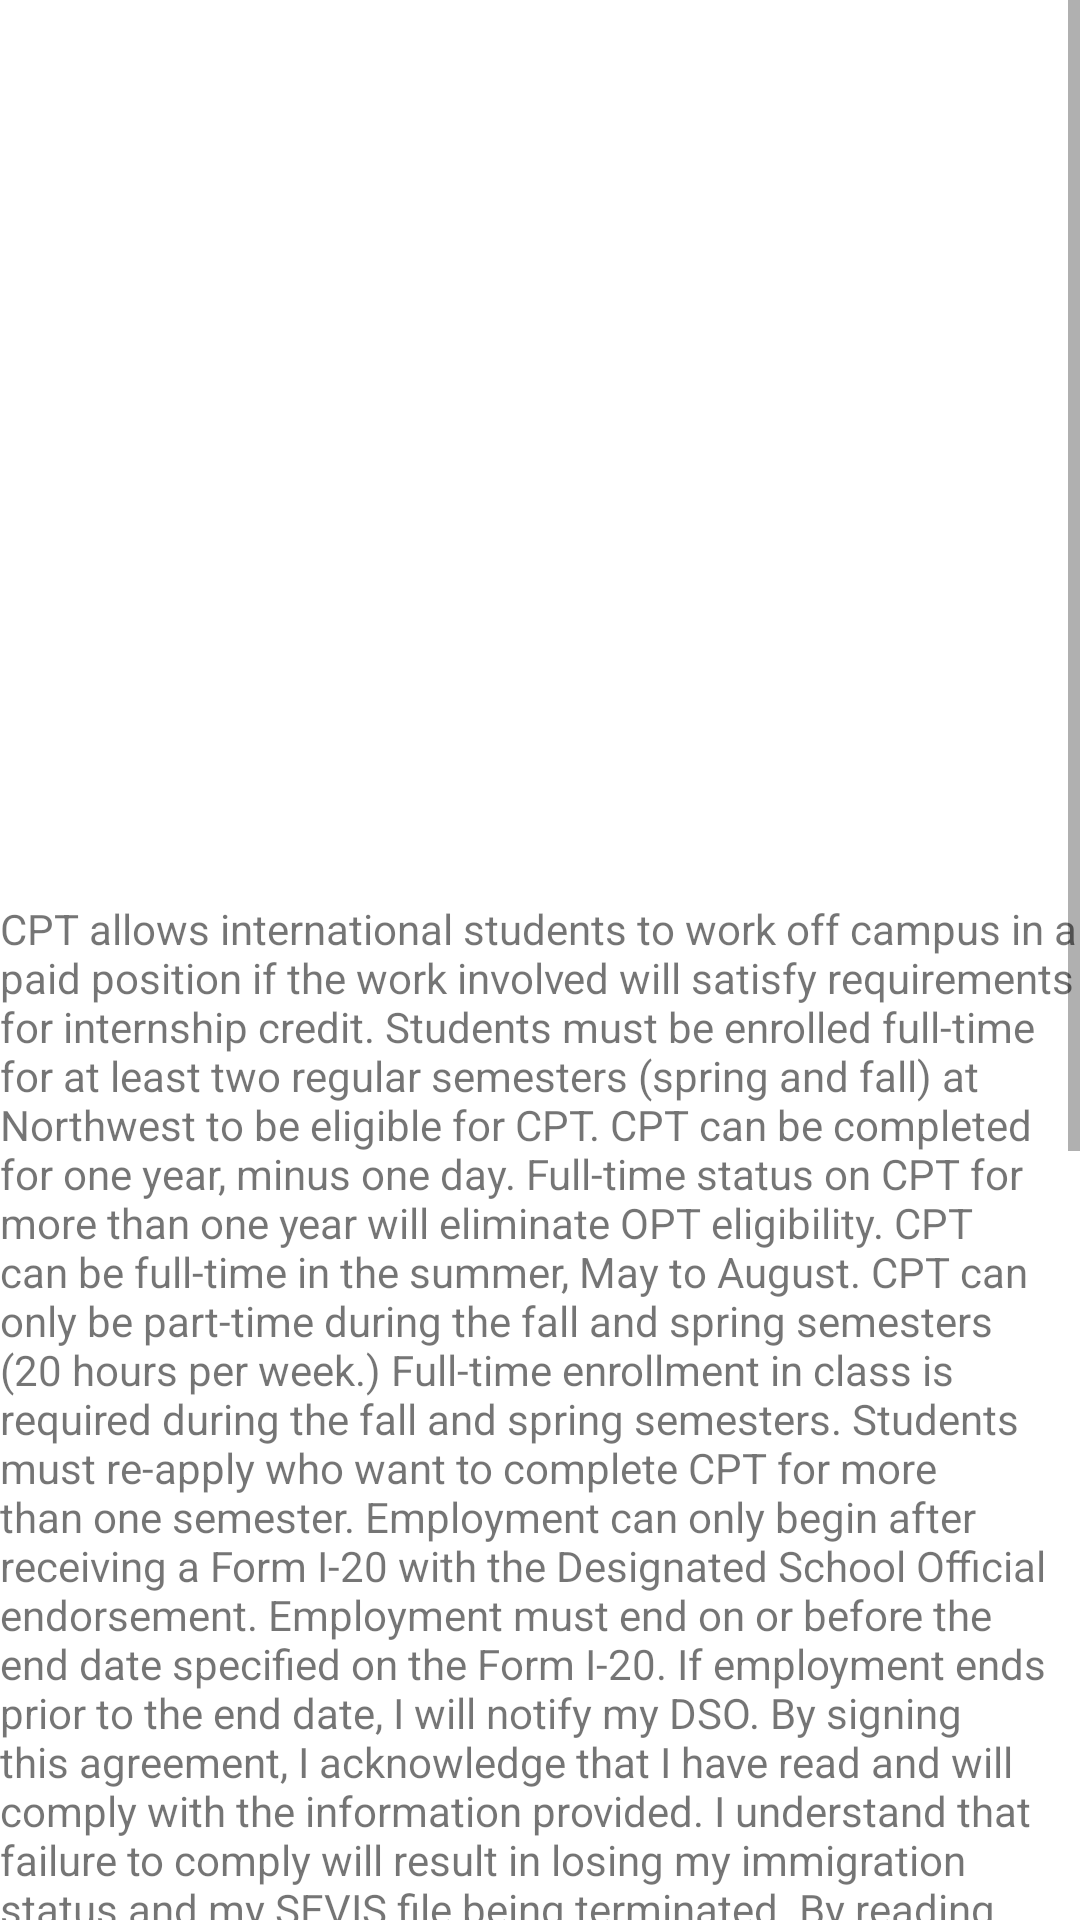

This screen was rendered from an Android layout file. Write that file and the resources it references.
<!-- AndroidManifest.xml: application theme Theme.InternshipManagementSystem -->
<!-- res/layout/activity_student_agreement.xml -->
<?xml version="1.0" encoding="utf-8"?>
<ScrollView xmlns:android="http://schemas.android.com/apk/res/android"
    xmlns:app="http://schemas.android.com/apk/res-auto"
    xmlns:tools="http://schemas.android.com/tools"
    android:layout_width="match_parent"
    android:layout_height="match_parent"
    tools:context=".student.StudentAgreement">

<RelativeLayout
    android:layout_width="wrap_content"
    android:layout_height="wrap_content">

    <ImageView
        android:id="@+id/imageView"
        android:layout_width="169dp"
        android:layout_height="168dp"
        android:layout_marginStart="90dp"
        android:layout_marginTop="100dp"
        app:layout_constraintEnd_toEndOf="parent"
        app:layout_constraintHorizontal_bias="0.5"
        app:layout_constraintStart_toStartOf="parent"
        app:layout_constraintTop_toTopOf="parent"
        app:srcCompat="@drawable/splashscreen" />

    <EditText
        android:layout_width="match_parent"
        android:layout_height="wrap_content"
        android:layout_marginStart="5dp"
        android:layout_marginTop="20dp"
        android:layout_marginEnd="5dp"
        android:background="@color/northwest_green"
        android:minHeight="48dp"
        android:text="Student Agreement"
        android:textColor="@color/white"
        android:textSize="26sp"
        tools:ignore="SpeakableTextPresentCheck,SpeakableTextPresentCheck,SpeakableTextPresentCheck,SpeakableTextPresentCheck,SpeakableTextPresentCheck,SpeakableTextPresentCheck,SpeakableTextPresentCheck,SpeakableTextPresentCheck,SpeakableTextPresentCheck,SpeakableTextPresentCheck,SpeakableTextPresentCheck,SpeakableTextPresentCheck,SpeakableTextPresentCheck">

    </EditText>

    <TextView
        android:layout_width="wrap_content"
        android:layout_height="wrap_content"
        android:layout_marginTop="300dp"
        android:text="@string/studenttermsconditions"/>
<LinearLayout
    android:layout_width="wrap_content"
    android:layout_height="wrap_content"
    android:layout_marginTop="980dp"
    android:layout_marginStart="40dp">

    <CheckBox
        android:layout_width="wrap_content"
        android:layout_height="match_parent"
        tools:ignore="TouchTargetSizeCheck"
        />

    <EditText
        android:layout_width="wrap_content"
        android:layout_height="wrap_content"
        android:text="I accept terms and conditions"
        android:fontFamily="sans-serif-black"/>


</LinearLayout>

    <Button
        android:id="@+id/btnSubmitAgreement"
        android:layout_width="match_parent"
        android:layout_height="wrap_content"
        android:layout_marginStart="10dp"
        android:layout_marginTop="1020dp"
        android:layout_marginEnd="10dp"
        android:backgroundTint="@color/northwest_green"
        android:text="Submit" />

</RelativeLayout>


</ScrollView>
<!-- resources referenced by this layout -->
<resources>
  <string name="studenttermsconditions">CPT allows international students to work off campus in a paid position if the work involved will satisfy requirements for internship credit. Students must be enrolled full-time for at least two regular semesters (spring and fall) at Northwest to be eligible for CPT.
  CPT can be completed for one year, minus one day. Full-time status on CPT for more than one year will eliminate OPT eligibility.
  CPT can be full-time in the summer, May to August.
  CPT can only be part-time during the fall and spring semesters (20 hours per week.)
  Full-time enrollment in class is required during the fall and spring semesters.
  Students must re-apply who want to complete CPT for more than one semester.
  Employment can only begin after receiving a Form I-20 with the Designated School Official endorsement.
  Employment must end on or before the end date specified on the Form I-20. If employment ends prior to the end date, I will notify my DSO.
  By signing this agreement, I acknowledge that I have read and will comply with the information provided. I understand that failure to comply will result in losing my immigration status and my SEVIS file being terminated.
  By reading these regulations and signing, you agree to follow the immigration regulations to maintain your immigration status.  As an F-1 international student, you agree to:
  Pursue a "full course of study" at the school listed on the currently valid Form I-20 during every academic session or semester except during official school breaks, or unless approved under specific exception, in advance, by the P/DSO.
  Undergraduate students = 12 credits per semester
  Graduate students = 6 credits per semester
  Make normal progress towards completing the course of study, by completing studies before the expiration of the program completion date on Form I-20.
  Keep Form I-20 valid by following proper procedures for an extension of stay.  Refer to the end date on your Form I-20 to ensure you will be graduating on, or before, that end date.  If you will not complete in the time allotted, you will need to request a program extension.
  Keep Form I-20 valid by following proper procedures for change in education levels or programs of study.  If your current Form I-20 does not have your correct major, consult with a P/DSO.
  Not work off-campus, unless specifically authorized by a P/DSO.
  Not work more than 20 hours per week, on-campus, while classes are in session.
  Report a change of address within 10 days of the change.
  Abide by the F-1 grace period rules:</string>
  <style name="Theme.InternshipManagementSystem" parent="Theme.MaterialComponents.DayNight.DarkActionBar">
          
          <item name="colorPrimary">@color/purple_500</item>
          <item name="colorPrimaryVariant">@color/purple_700</item>
          <item name="colorOnPrimary">@color/white</item>
          
          <item name="colorSecondary">@color/teal_200</item>
          <item name="colorSecondaryVariant">@color/teal_700</item>
          <item name="colorOnSecondary">@color/black</item>
          
          <item name="android:statusBarColor" tools:targetApi="l">?attr/colorPrimaryVariant</item>
          
      </style>
  <!-- not gathered from this repository: default colours our renderer supplied (Android Studio template values) -->
  <color name="purple_500">#FF6200EE</color>
  <color name="purple_700">#FF3700B3</color>
  <color name="teal_200">#FF03DAC5</color>
  <color name="teal_700">#FF018786</color>
  <color name="black">#FF000000</color>
  <color name="white">#FFFFFFFF</color>
</resources>
